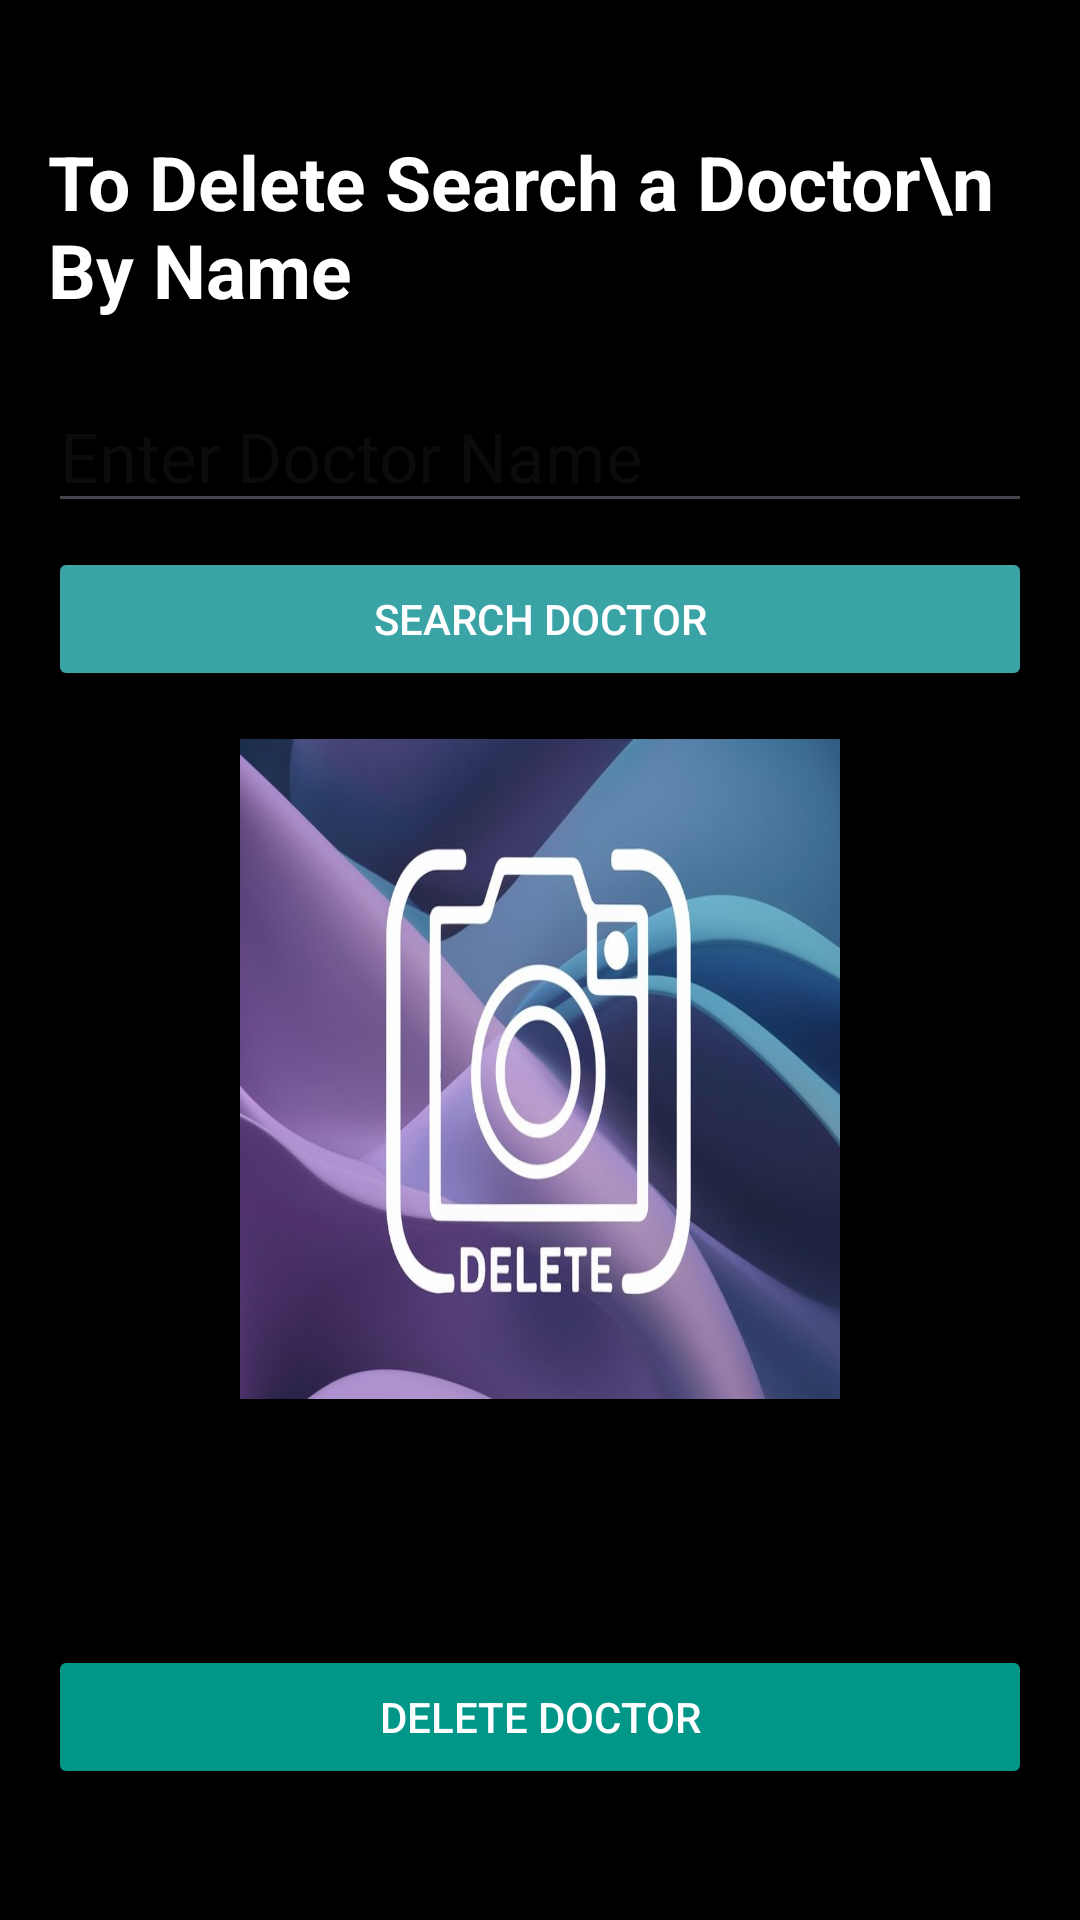

Here is an Android app screen rendered from its layout file. Give the layout XML and the strings, colors and styles it references.
<!-- AndroidManifest.xml: application theme Theme.DrMeet -->
<!-- res/layout/activity_delete_doctor.xml -->
<?xml version="1.0" encoding="utf-8"?>
<LinearLayout xmlns:android="http://schemas.android.com/apk/res/android"
    android:layout_width="match_parent"
    android:layout_height="match_parent"
    android:orientation="vertical"
    android:background="@color/black"
    android:padding="16dp"
    android:gravity="center">

    <TextView
        android:layout_width="wrap_content"
        android:layout_height="wrap_content"
        android:textColor="@color/white"
        android:text="To Delete Search a Doctor\n              By Name"
        android:layout_marginBottom="20dp"
        android:textSize="25sp"
        android:textStyle="bold" />

    <EditText
        android:id="@+id/edit_text_search"
        android:layout_width="match_parent"
        android:layout_height="wrap_content"
        android:hint="Enter Doctor Name"
        android:textSize="23sp"
        android:inputType="text" />

    <Button
        android:id="@+id/button_search"
        android:layout_width="match_parent"
        android:layout_height="wrap_content"
        android:text="Search Doctor"
        android:layout_marginTop="8dp"
        android:backgroundTint="@color/blue"
        android:textColor="@color/white" />

    <ImageView
        android:id="@+id/image_view_doctor"
        android:layout_width="200dp"
        android:layout_height="220dp"
        android:scaleType="centerCrop"
        android:layout_marginTop="16dp"
        android:background="@drawable/mydelete" />

    <TextView
        android:id="@+id/text_view_name"
        android:layout_width="match_parent"
        android:layout_height="wrap_content"
        android:textColor="@color/white"
        android:textSize="20sp"
        android:layout_marginTop="8dp" />

    <TextView
        android:id="@+id/text_view_speciality"
        android:layout_width="match_parent"
        android:layout_height="wrap_content"
        android:textColor="@color/white"
        android:textSize="20sp"
        android:layout_marginTop="4dp" />

    <Button
        android:id="@+id/button_delete"
        android:layout_width="match_parent"
        android:layout_height="wrap_content"
        android:text="Delete Doctor"
        android:layout_marginTop="16dp"
        android:backgroundTint="#009688"
        android:textColor="@color/white" />

</LinearLayout>
<!-- resources referenced by this layout -->
<resources>
  <color name="black">#FF000000</color>
  <color name="blue">#3AA3A5</color>
  <color name="white">#FFFFFFFF</color>
  <!-- drawable mydelete: jpeg bitmap (drawable, 65698 bytes) -->
  <style name="Theme.DrMeet" parent="Base.Theme.DrMeet" />
  <style name="Base.Theme.DrMeet" parent="Theme.Material3.DayNight.NoActionBar">
          
          
      </style>
</resources>
